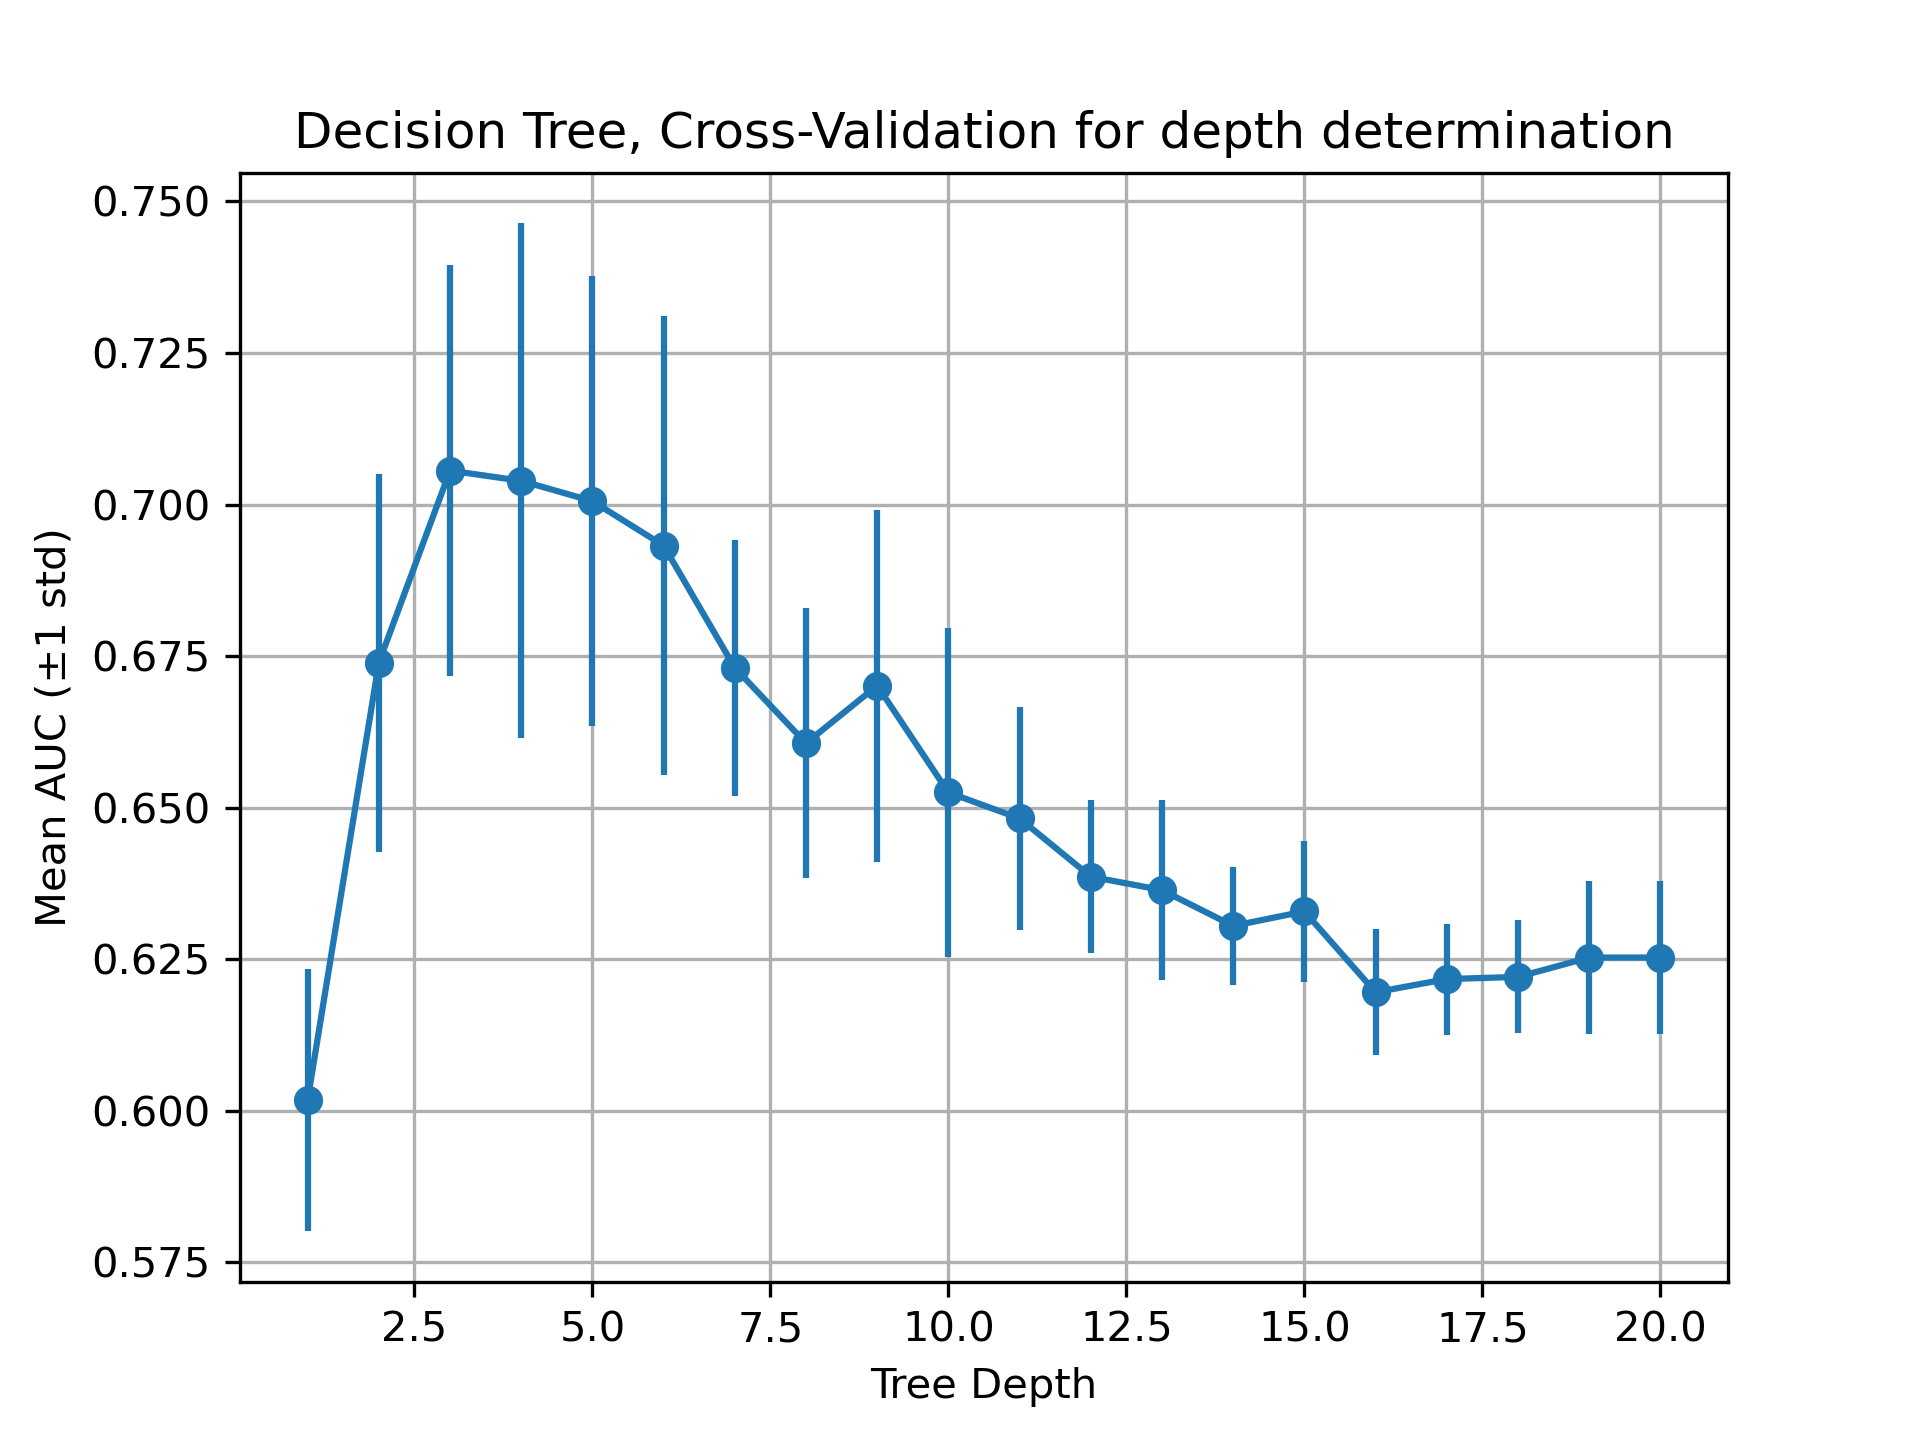

Values plotted in this chart, from the file beside it:
max_depth, mean_auc, std_auc
1, 0.6018, 0.02165
2, 0.6739, 0.0312
3, 0.7056, 0.03395
4, 0.7039, 0.04249
5, 0.7006, 0.03716
6, 0.6932, 0.03788
7, 0.6731, 0.0211
8, 0.6606, 0.0223
9, 0.6701, 0.02903
10, 0.6525, 0.0272
11, 0.6482, 0.01843
12, 0.6386, 0.01263
13, 0.6364, 0.0148
14, 0.6305, 0.009695
15, 0.6329, 0.01161
16, 0.6196, 0.01039
17, 0.6217, 0.009151
18, 0.6221, 0.009308
19, 0.6253, 0.01256
20, 0.6253, 0.01256
